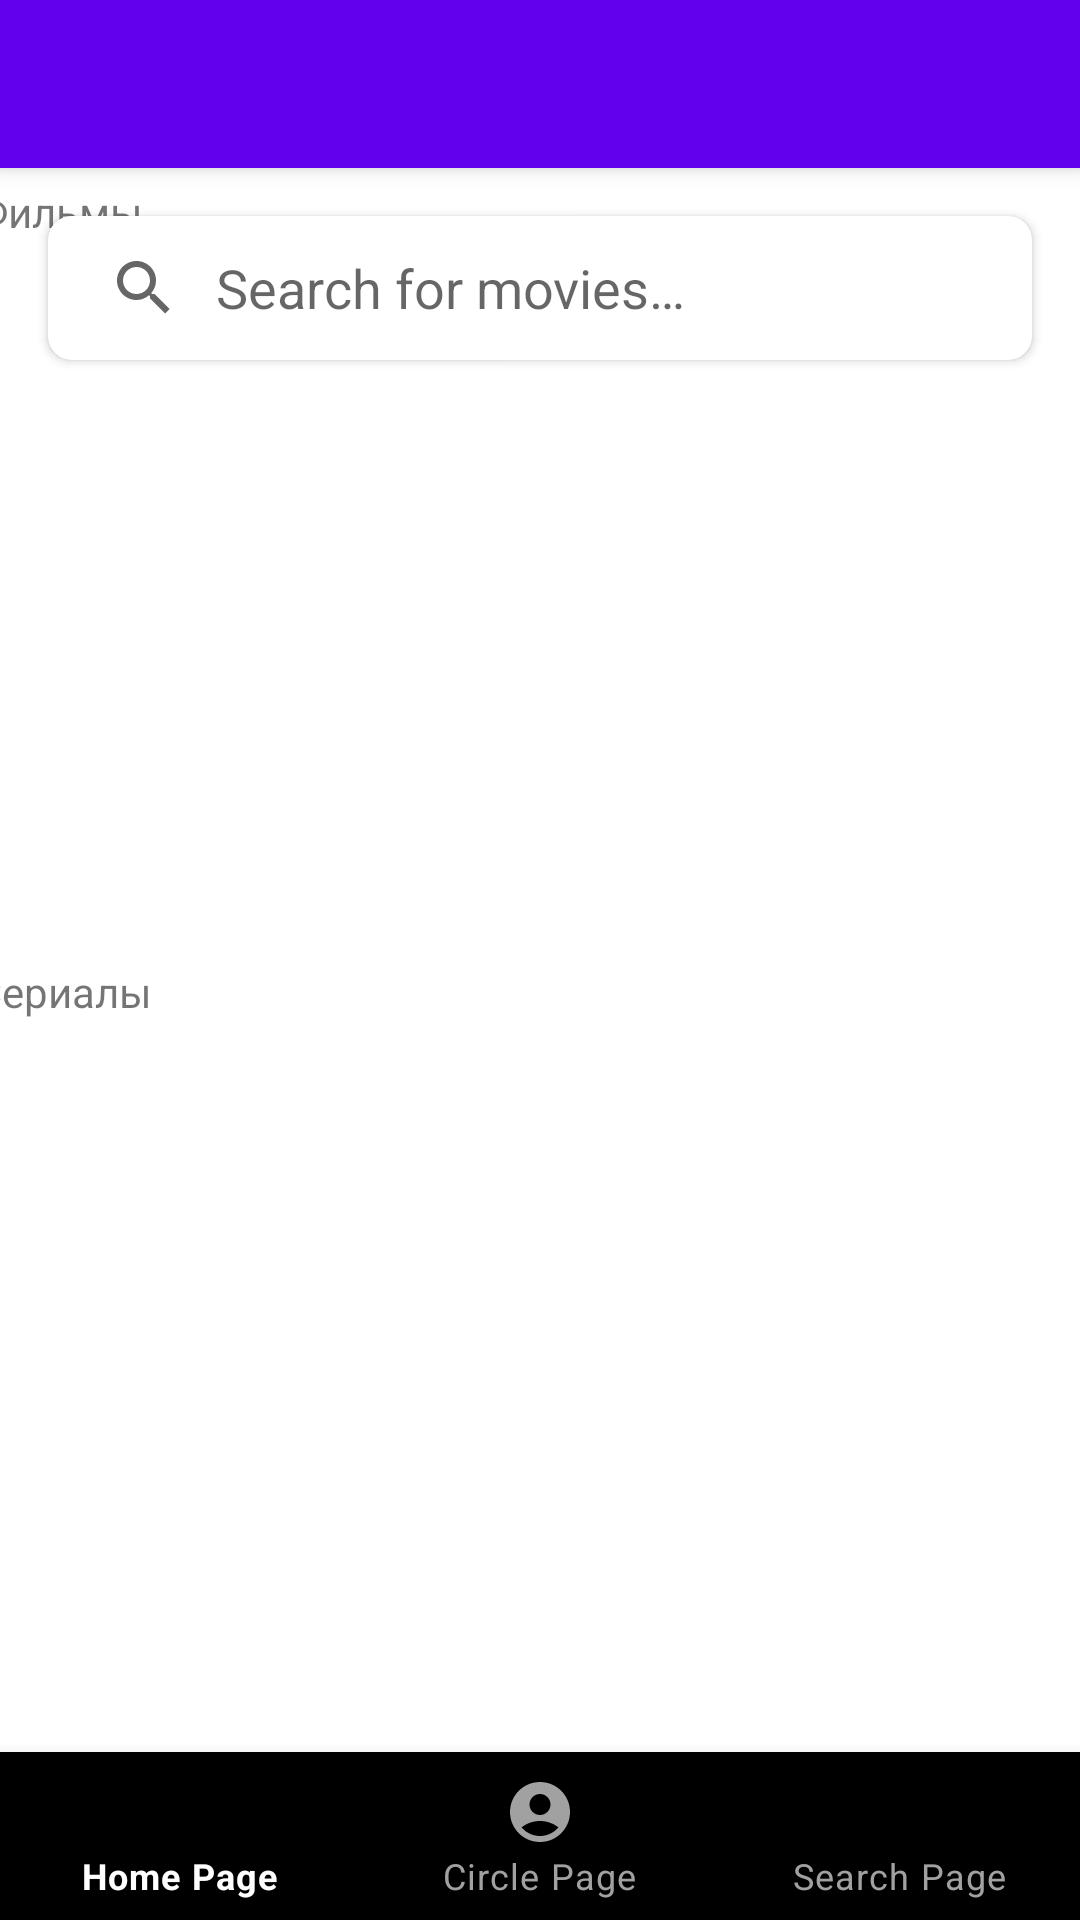

Reconstruct the res/layout file that produces this screen, plus the resources it refers to.
<!-- AndroidManifest.xml: application theme Theme.Cinema_Wine_Domino -->
<!-- res/layout/activity_search.xml -->
<?xml version="1.0" encoding="utf-8"?>
<RelativeLayout xmlns:android="http://schemas.android.com/apk/res/android"
    xmlns:app="http://schemas.android.com/apk/res-auto"
    xmlns:tools="http://schemas.android.com/tools"
    android:layout_width="match_parent"
    android:layout_height="match_parent"
    tools:context=".activity.SearchActivity">

    <androidx.appcompat.widget.Toolbar
        android:id="@+id/toolbar"
        android:layout_width="match_parent"
        android:layout_height="?attr/actionBarSize"
        android:background="?attr/colorPrimary"
        android:elevation="4dp"
        app:popupTheme="@style/ThemeOverlay.AppCompat.Light"
        app:titleTextColor="@android:color/white" />

    <androidx.cardview.widget.CardView
        android:id="@+id/card_view"
        android:layout_width="match_parent"
        android:layout_height="wrap_content"
        android:layout_below="@id/toolbar"
        android:layout_marginStart="16dp"
        android:layout_marginTop="16dp"
        android:layout_marginEnd="16dp"
        app:cardCornerRadius="8dp">

        <androidx.appcompat.widget.SearchView
            android:id="@+id/search_view"
            android:layout_width="match_parent"
            android:layout_height="wrap_content"
            android:background="@color/white"
            android:elevation="4dp"
            android:focusable="true"
            android:iconifiedByDefault="false"
            android:queryBackground="@android:color/transparent"
            android:queryHint="@string/search_hint"
            android:textColor="@color/black"
            app:iconifiedByDefault="false"
            app:queryBackground="@android:color/transparent"
            app:queryHint="@string/search_hint"
            app:suggestionRowLayout="@layout/item_for_search" />

    </androidx.cardview.widget.CardView>

    <TextView
        android:id="@+id/text_no_results"
        android:layout_width="wrap_content"
        android:layout_height="wrap_content"
        android:layout_below="@id/card_view"
        android:layout_centerHorizontal="true"
        android:layout_marginTop="16dp"
        android:text="@string/no_results"
        android:textColor="@color/black"
        android:textSize="18sp"
        android:visibility="gone" />


    <com.google.android.material.bottomnavigation.BottomNavigationView
        android:id="@+id/bottom_navigator"
        android:layout_width="match_parent"
        android:layout_height="wrap_content"
        android:layout_alignParentBottom="true"
        app:itemBackground="@color/black"
        app:itemIconTint="@drawable/selector"
        app:itemTextColor="@drawable/selector"
        app:menu="@menu/menu" />

    <androidx.constraintlayout.widget.ConstraintLayout
        android:layout_width="match_parent"
        android:layout_height="match_parent">


        <TextView
            android:id="@+id/title_movies_txt"
            android:layout_width="wrap_content"
            android:layout_height="wrap_content"
            android:layout_marginBottom="8dp"
            android:text="Фильмы"
            android:visibility="visible"
            app:layout_constraintBottom_toTopOf="@+id/list_movie"
            app:layout_constraintEnd_toEndOf="@+id/list_movie"
            app:layout_constraintHorizontal_bias="0.0"
            app:layout_constraintStart_toStartOf="@+id/list_movie" />

        <TextView
            android:id="@+id/title_show_txt"
            android:layout_width="wrap_content"
            android:layout_height="wrap_content"
            android:layout_marginBottom="8dp"
            android:text="Сериалы"
            android:visibility="visible"
            app:layout_constraintBottom_toTopOf="@+id/list_show"
            app:layout_constraintEnd_toEndOf="@+id/list_show"
            app:layout_constraintHorizontal_bias="0.0"
            app:layout_constraintStart_toStartOf="@+id/list_show" />

        <androidx.recyclerview.widget.RecyclerView
            android:id="@+id/list_show"
            android:layout_width="377dp"
            android:layout_height="200dp"
            android:layout_marginBottom="92dp"
            android:visibility="visible"
            app:layout_constraintBottom_toBottomOf="parent"
            app:layout_constraintEnd_toEndOf="parent"
            app:layout_constraintHorizontal_bias="0.529"
            app:layout_constraintStart_toStartOf="parent"
            tools:listitem="@layout/item_for_list"/>

        <androidx.recyclerview.widget.RecyclerView
            android:id="@+id/list_movie"
            android:layout_width="377dp"
            android:layout_height="200dp"
            android:layout_marginBottom="60dp"
            android:visibility="visible"
            app:layout_constraintBottom_toTopOf="@+id/list_show"
            app:layout_constraintEnd_toEndOf="parent"
            app:layout_constraintStart_toStartOf="parent"
            tools:listitem="@layout/item_for_list">

        </androidx.recyclerview.widget.RecyclerView>


    </androidx.constraintlayout.widget.ConstraintLayout>

</RelativeLayout>
<!-- res/layout/item_for_search.xml (included above) -->
<LinearLayout xmlns:android="http://schemas.android.com/apk/res/android"
    android:layout_width="match_parent"
    android:layout_height="wrap_content"
    android:orientation="vertical"
    android:padding="16dp">

    <TextView xmlns:android="http://schemas.android.com/apk/res/android"
        android:id="@android:id/text1"
        android:layout_width="match_parent"
        android:layout_height="wrap_content"
        android:padding="16dp"
        android:textSize="16sp" />


</LinearLayout>
<!-- res/layout/item_for_list.xml (included above) -->
<androidx.cardview.widget.CardView xmlns:android="http://schemas.android.com/apk/res/android"
    xmlns:app="http://schemas.android.com/apk/res-auto"
    xmlns:tools="http://schemas.android.com/tools"
    android:layout_width="match_parent"
    android:layout_height="wrap_content"
    android:layout_marginHorizontal="10dp"
    android:layout_marginVertical="12dp"
    app:cardElevation="30dp">

    <androidx.constraintlayout.widget.ConstraintLayout
        android:layout_width="369dp"
        android:layout_height="42dp">


        <TextView
            android:id="@+id/movie_title"
            android:layout_width="361dp"
            android:layout_height="20dp"
            android:text="Movie Title"
            android:textColor="@color/black"
            android:textSize="16sp"
            android:textStyle="bold"
            app:layout_constraintBottom_toBottomOf="parent"
            app:layout_constraintEnd_toEndOf="parent"
            app:layout_constraintHorizontal_bias="0.854"
            app:layout_constraintStart_toStartOf="parent"
            app:layout_constraintTop_toTopOf="parent" />
    </androidx.constraintlayout.widget.ConstraintLayout>


</androidx.cardview.widget.CardView>
<!-- resources referenced by this layout -->
<resources>
  <!-- drawable selector (drawable) -->
  <?xml version="1.0" encoding="utf-8"?>
  <selector xmlns:android="http://schemas.android.com/apk/res/android">
  
      <item
          android:state_selected="true"
          android:drawable="@color/purple_500"
          android:color="@android:color/white"/>
  
      <item
          android:state_selected="false"
          android:color="#A1A1A1"/>
  
  
  
  </selector>
  <string name="no_results">No Results Found</string>
  <string name="search_hint">Search for movies…</string>
  <style name="Theme.Cinema_Wine_Domino" parent="Theme.MaterialComponents.DayNight.NoActionBar">
          
          <item name="colorPrimary">@color/colorPrimary</item>
          <item name="colorPrimaryVariant">@color/purple_700</item>
          <item name="colorOnPrimary">@color/white</item>
          
          <item name="colorSecondary">@color/teal_200</item>
          <item name="colorSecondaryVariant">@color/teal_700</item>
          <item name="colorOnSecondary">@color/black</item>
          
          <item name="android:statusBarColor">@color/black</item>
          
          
          <item name="colorPrimaryDark">@color/colorPrimaryDark</item>
          <item name="colorAccent">@color/colorAccent</item>
      </style>
  <!-- not gathered from this repository: default colours our renderer supplied (Android Studio template values) -->
  <color name="purple_500">#FF6200EE</color>
  <color name="purple_700">#FF3700B3</color>
  <color name="teal_200">#FF03DAC5</color>
  <color name="teal_700">#FF018786</color>
  <color name="black">#FF000000</color>
  <color name="white">#FFFFFFFF</color>
  <color name="colorPrimary">#FF6200EE</color>
  <color name="colorPrimaryDark">#FF3700B3</color>
  <color name="colorAccent">#FF03DAC5</color>
</resources>
